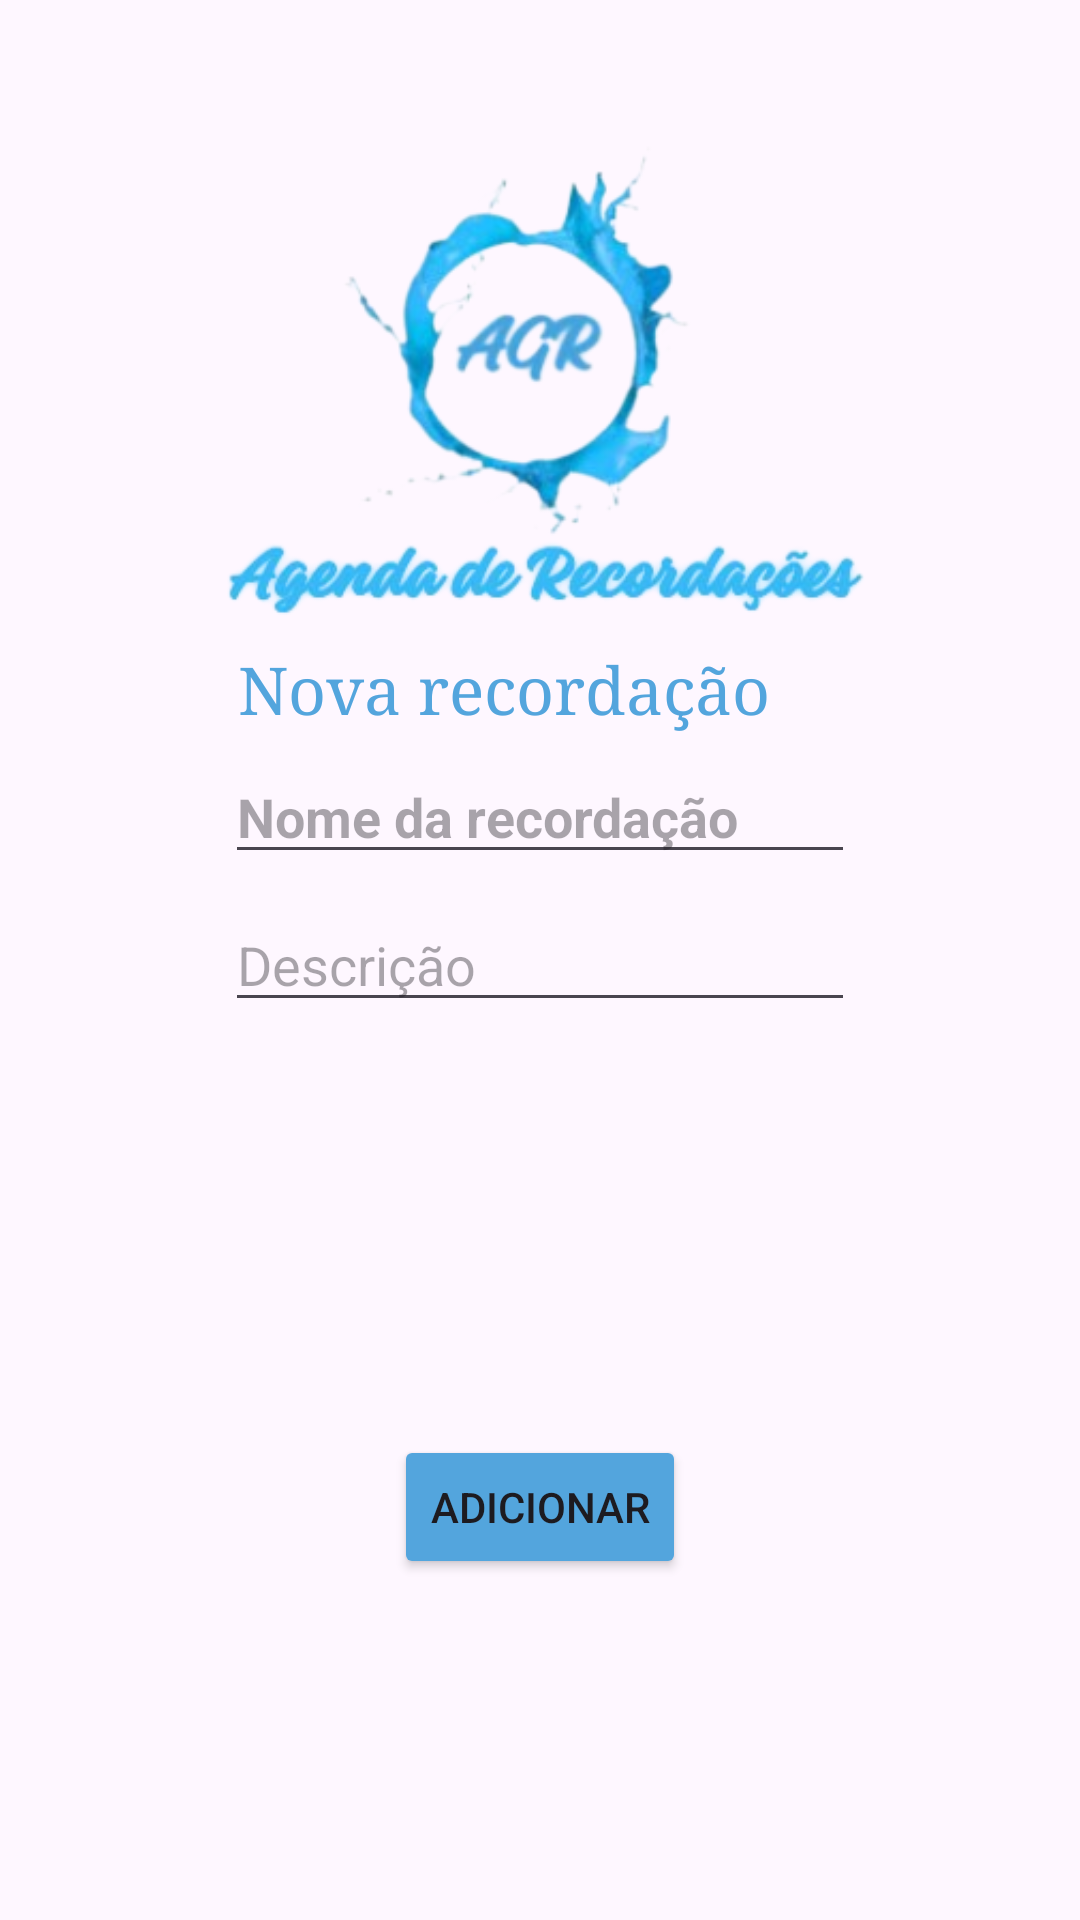

Android layout source for this screen:
<!-- AndroidManifest.xml: application theme Theme.ARv1 -->
<!-- res/layout/activity_addrecord.xml -->
<?xml version="1.0" encoding="utf-8"?>
<androidx.constraintlayout.widget.ConstraintLayout xmlns:android="http://schemas.android.com/apk/res/android"
    xmlns:app="http://schemas.android.com/apk/res-auto"
    xmlns:tools="http://schemas.android.com/tools"
    android:layout_width="match_parent"
    android:layout_height="wrap_content"
    tools:context=".controller.AddRecordacaoActivity">

    <ImageView
        android:id="@+id/logoAdd"
        android:layout_width="248dp"
        android:layout_height="254dp"
        android:layout_marginStart="8dp"
        android:layout_marginTop="8dp"
        android:layout_marginEnd="8dp"
        android:src="@drawable/logologin"
        app:layout_constraintEnd_toEndOf="parent"
        app:layout_constraintStart_toStartOf="parent"
        app:layout_constraintTop_toTopOf="parent" />

    <EditText
        android:id="@+id/textNome"
        android:layout_width="wrap_content"
        android:layout_height="wrap_content"
        android:layout_marginStart="24dp"
        android:layout_marginTop="250dp"
        android:layout_marginEnd="24dp"
        android:ems="10"
        android:hint="Nome da recordação"
        android:textSize="18sp"
        android:textStyle="bold"
        android:inputType="text"
        app:layout_constraintEnd_toEndOf="parent"
        app:layout_constraintStart_toStartOf="parent"
        app:layout_constraintTop_toTopOf="parent" />

    <EditText
        android:id="@+id/textDescricao"
        android:layout_width="wrap_content"
        android:layout_height="wrap_content"
        android:layout_marginStart="24dp"
        android:layout_marginTop="8dp"
        android:layout_marginEnd="24dp"
        android:ems="10"
        android:hint="Descrição"
        android:inputType="text"
        app:layout_constraintEnd_toEndOf="parent"
        app:layout_constraintStart_toStartOf="parent"
        app:layout_constraintTop_toBottomOf="@+id/textNome" />

    <Button
        android:id="@+id/btnAddRecord"
        android:layout_width="wrap_content"
        android:layout_height="wrap_content"
        android:layout_marginStart="24dp"
        android:layout_marginTop="24dp"
        android:layout_marginEnd="24dp"
        android:backgroundTint="@color/azulm"
        android:text="Adicionar"
        app:layout_constraintBottom_toBottomOf="parent"
        app:layout_constraintEnd_toEndOf="parent"
        app:layout_constraintStart_toStartOf="parent"
        app:layout_constraintTop_toBottomOf="@+id/textDescricao" />

    <TextView
        android:id="@+id/textView"
        android:layout_width="wrap_content"
        android:layout_height="wrap_content"
        android:layout_marginTop="215dp"
        android:layout_marginEnd="24dp"
        android:text="Nova recordação"
        android:textAppearance="@style/TextAppearance.AppCompat.Large"
        android:textColor="@color/azulm"
        android:typeface="serif"
        app:layout_constraintEnd_toEndOf="parent"
        app:layout_constraintStart_toStartOf="parent"
        app:layout_constraintTop_toTopOf="parent"
        tools:text="Nova recordação" />

</androidx.constraintlayout.widget.ConstraintLayout>
<!-- resources referenced by this layout -->
<resources>
  <color name="azulm" radius="8dp">#53a5dd</color>
  <!-- drawable logologin: png bitmap (drawable, 55764 bytes) -->
  <style name="Theme.ARv1" parent="Base.Theme.ARv1" />
  <style name="Base.Theme.ARv1" parent="Theme.Material3.DayNight.NoActionBar">
          
          
      </style>
</resources>
